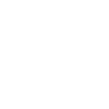
t = 0.00 s
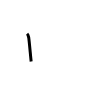
t = 1.00 s
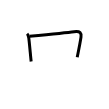
t = 2.00 s
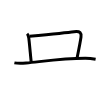
t = 3.00 s
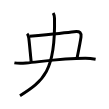
t = 4.00 s
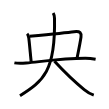
t = 5.00 s

The animated SVG that drew these frames (rendered in a browser with its animation timeline set to each time). Animation: 5 SMIL elements (animate=5); one cycle of 5.00 s.

<svg width="109px" height="109px" viewBox="0 0 px 109px" xmlns="http://www.w3.org/2000/svg" xmlns:xlink="http://www.w3.org/1999/xlink" xml:space="preserve" version="1.1"  baseProfile="full">
<path d="M27.09,33.75c1.25,1.24,1.38,2.73,1.69,4.22c0.31,1.49,1.97,20.03,2.38,23.53" style="fill:none;stroke:black;stroke-width:3;opacity:0">
  <animate attributeType="CSS" attributeName="opacity" from="0" to="1" begin="0s" dur="1s" repeatCount="0" fill="freeze" />
</path>
<path d="M29.63,36.3c12.03-1.15,39.16-3.83,44.42-4.53c6.39-0.85,7.5,1.42,6.94,5.38c-0.29,2.04-2.47,13.74-3.75,20.11" style="fill:none;stroke:black;stroke-width:3;opacity:0">
  <animate attributeType="CSS" attributeName="opacity" from="0" to="1" begin="1s" dur="1s" repeatCount="0" fill="freeze" />
</path>
<path d="M14.38,62.86c4.17,0.77,8.25,0.48,11.79,0.14c17.58-1.7,37.24-4.59,59.1-4.67c3.52-0.01,6.9,0.34,10.35,0.93" style="fill:none;stroke:black;stroke-width:3;opacity:0">
  <animate attributeType="CSS" attributeName="opacity" from="0" to="1" begin="2s" dur="1s" repeatCount="0" fill="freeze" />
</path>
<path d="M53.19,13c1.06,1.75,1.26,2.94,1.31,5.38C55.62,71.25,43.25,81.12,20,95.75" style="fill:none;stroke:black;stroke-width:3;opacity:0">
  <animate attributeType="CSS" attributeName="opacity" from="0" to="1" begin="3s" dur="1s" repeatCount="0" fill="freeze" />
</path>
<path d="M54.5,61.25c7.87,8.53,20.63,20.96,29.68,28.31c2.52,2.05,5.94,4.45,9.57,5.56" style="fill:none;stroke:black;stroke-width:3;opacity:0">
  <animate attributeType="CSS" attributeName="opacity" from="0" to="1" begin="4s" dur="1s" repeatCount="0" fill="freeze" />
</path>
</svg>
